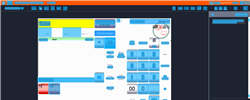
Task: Trigger Based Attended Automation
Workflow: DOMS_SG_PickUpNozzle

Step 1: CV Screen Scope in window 'Web Rep Console*' (msedge.exe)

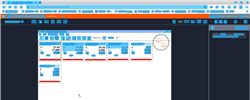
Step 2: CV refresh

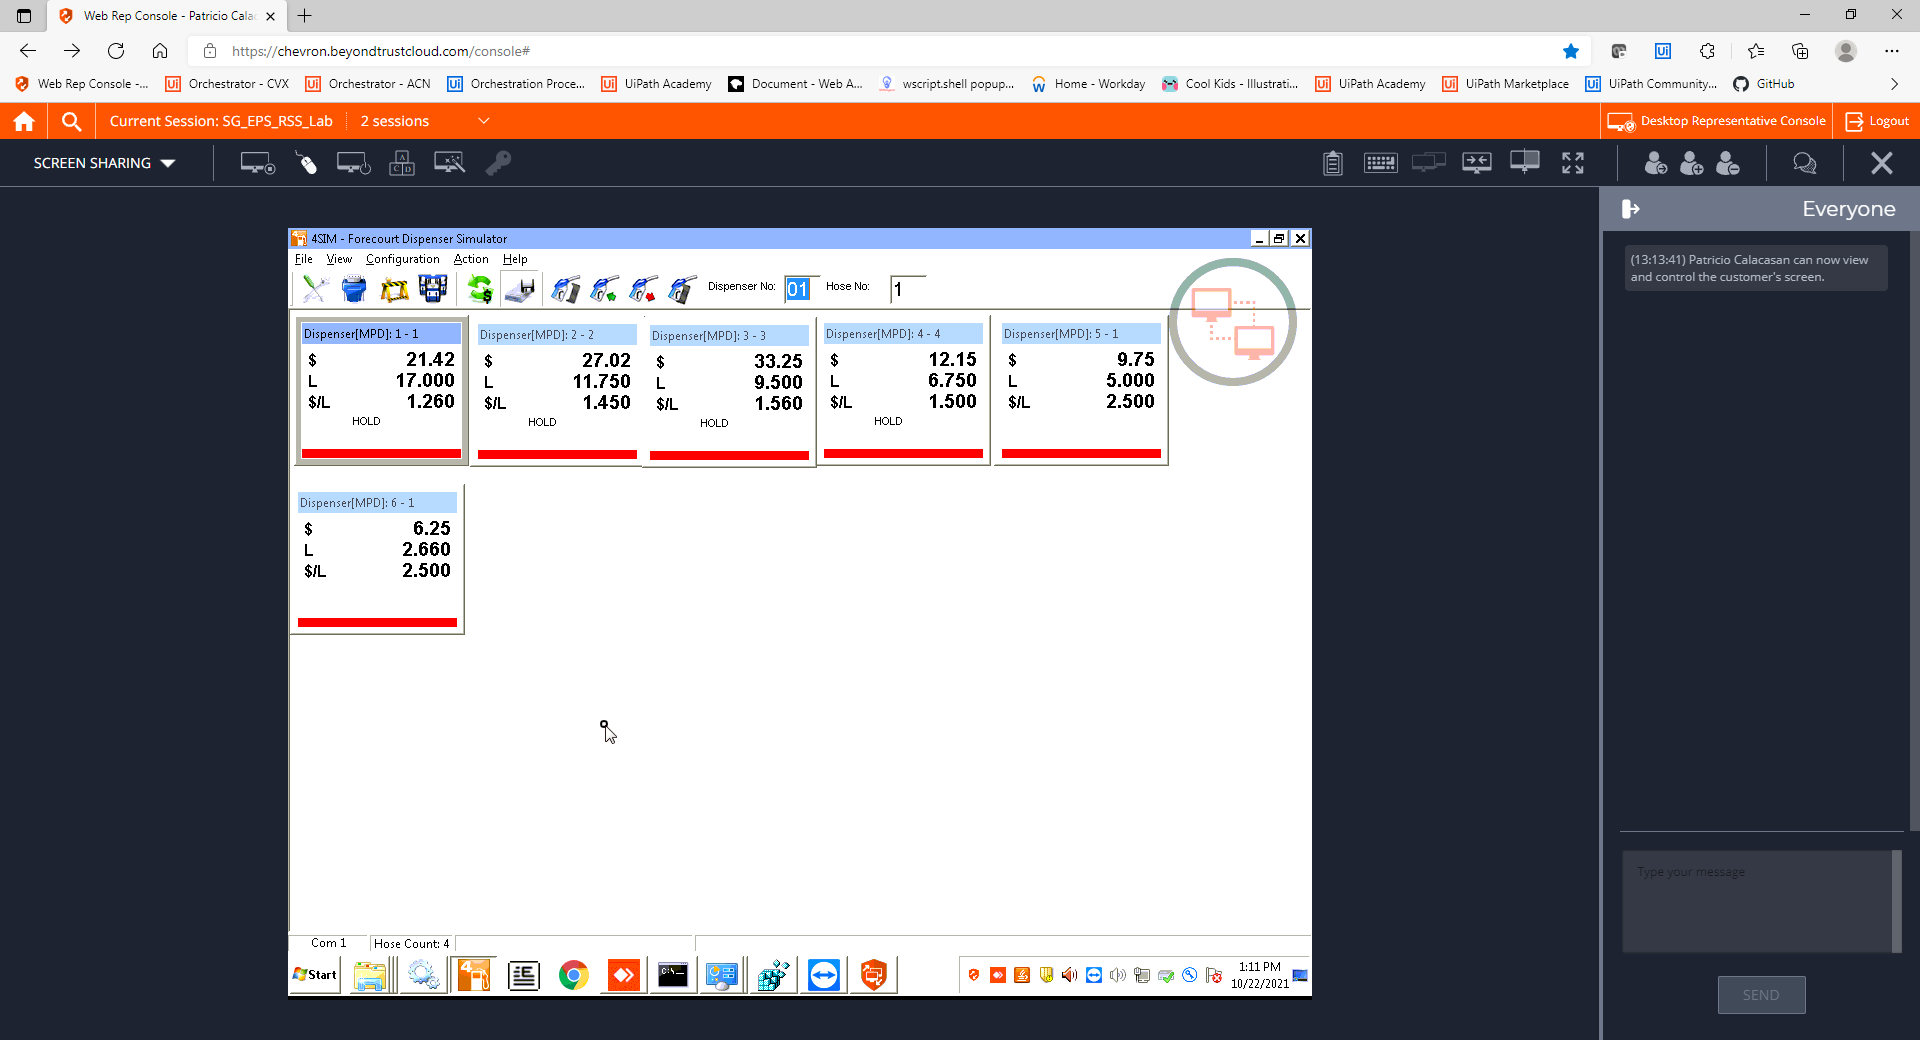
Step 3: CVCache

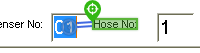
Step 4 [try]: type [Fuelpoint]

Step 5: CvDescriptor (same screen as step 4)

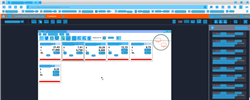
Step 6: CV refresh

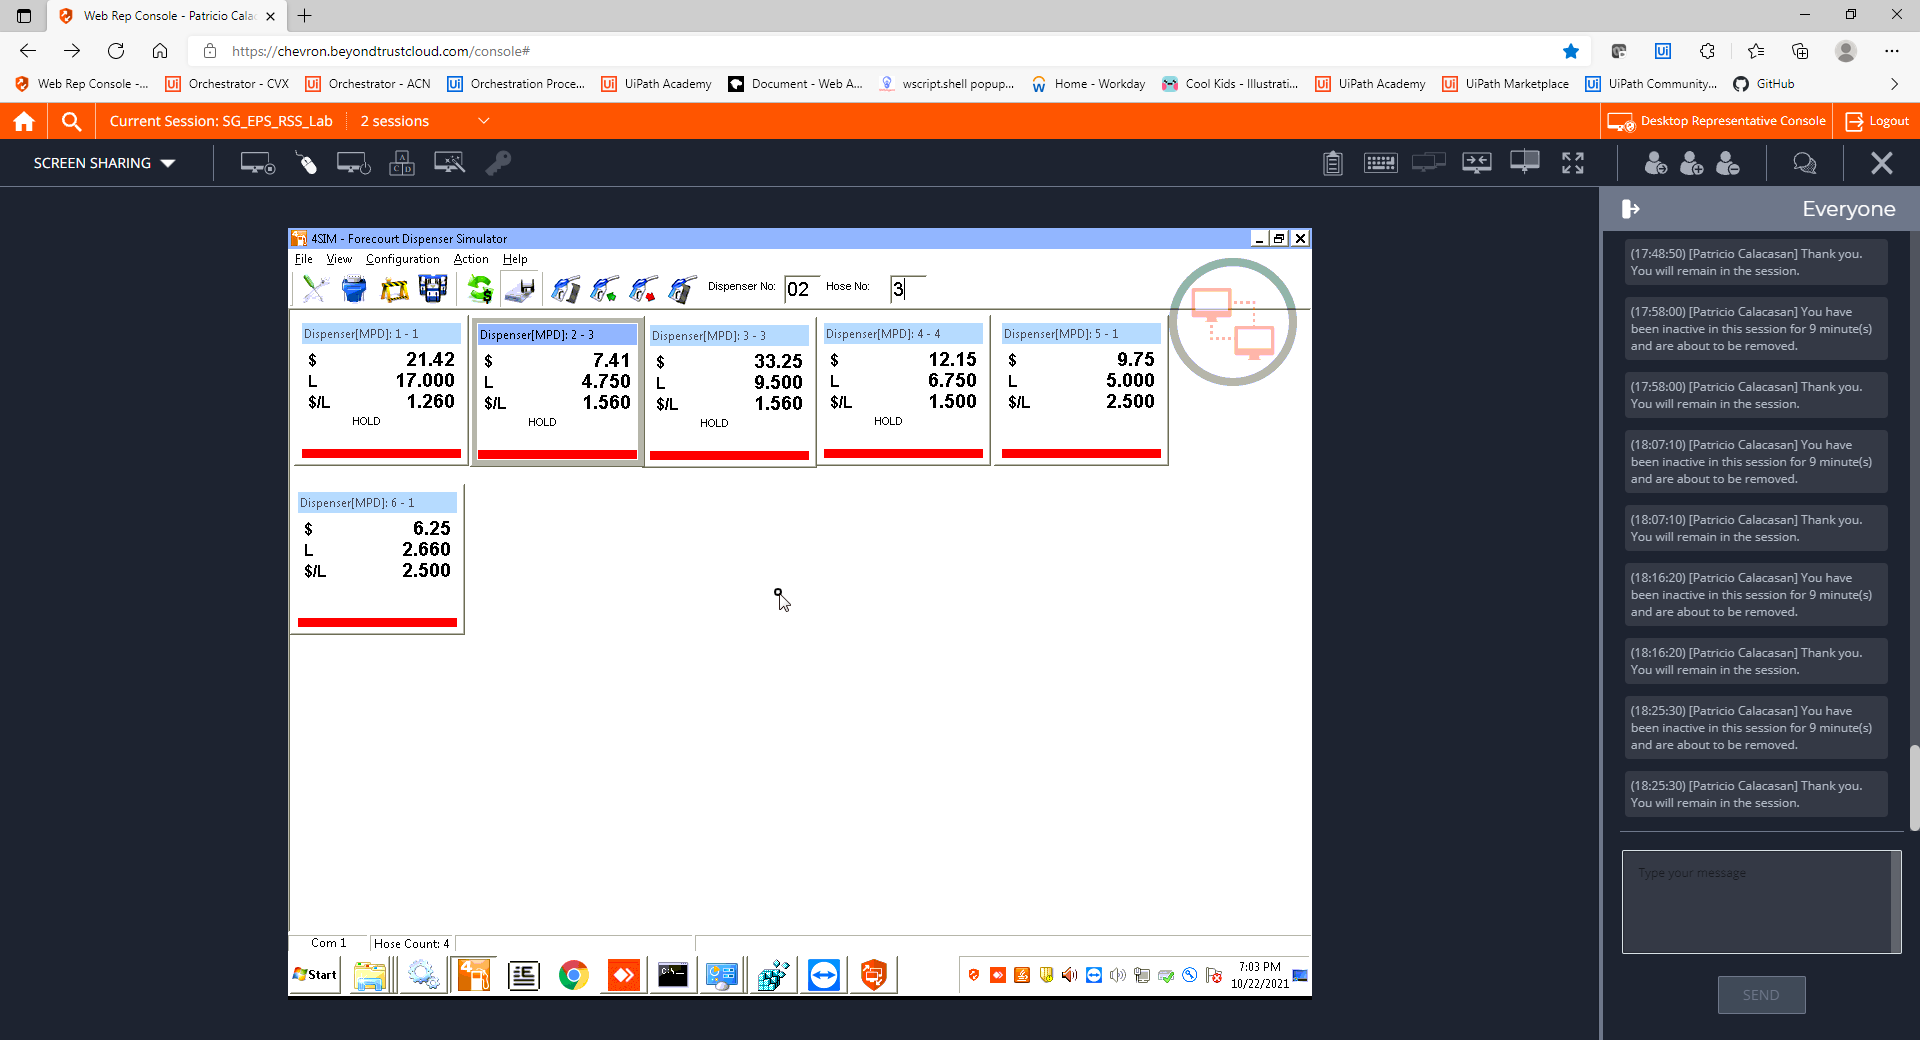
Step 7: CVCache

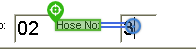
Step 8 [try]: type [FuelGrade]

Step 9: CvDescriptor (same screen as step 8)

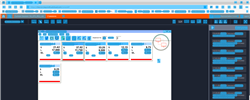
Step 10: CV refresh

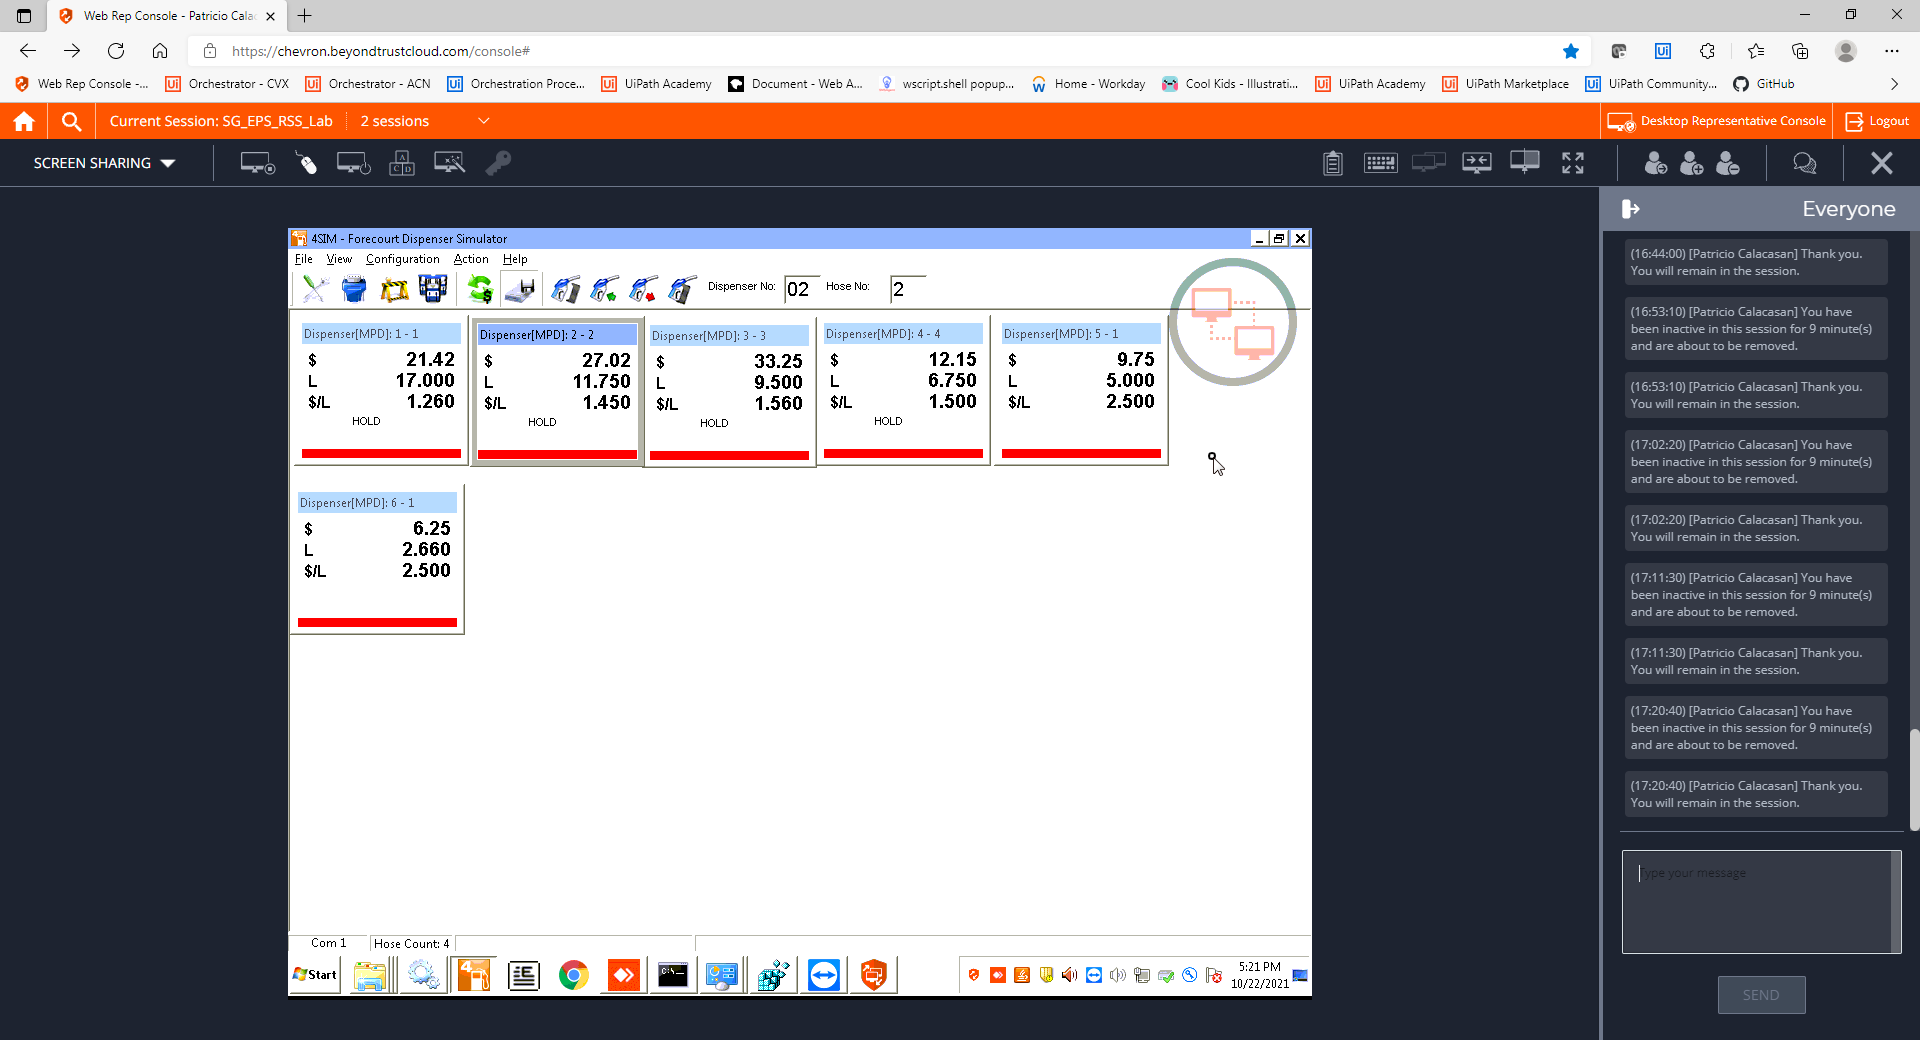
Step 11: CVCache

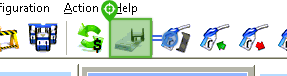
Step 12 [try]: CV Click - Icon

Step 13: CvDescriptor (same screen as step 12)

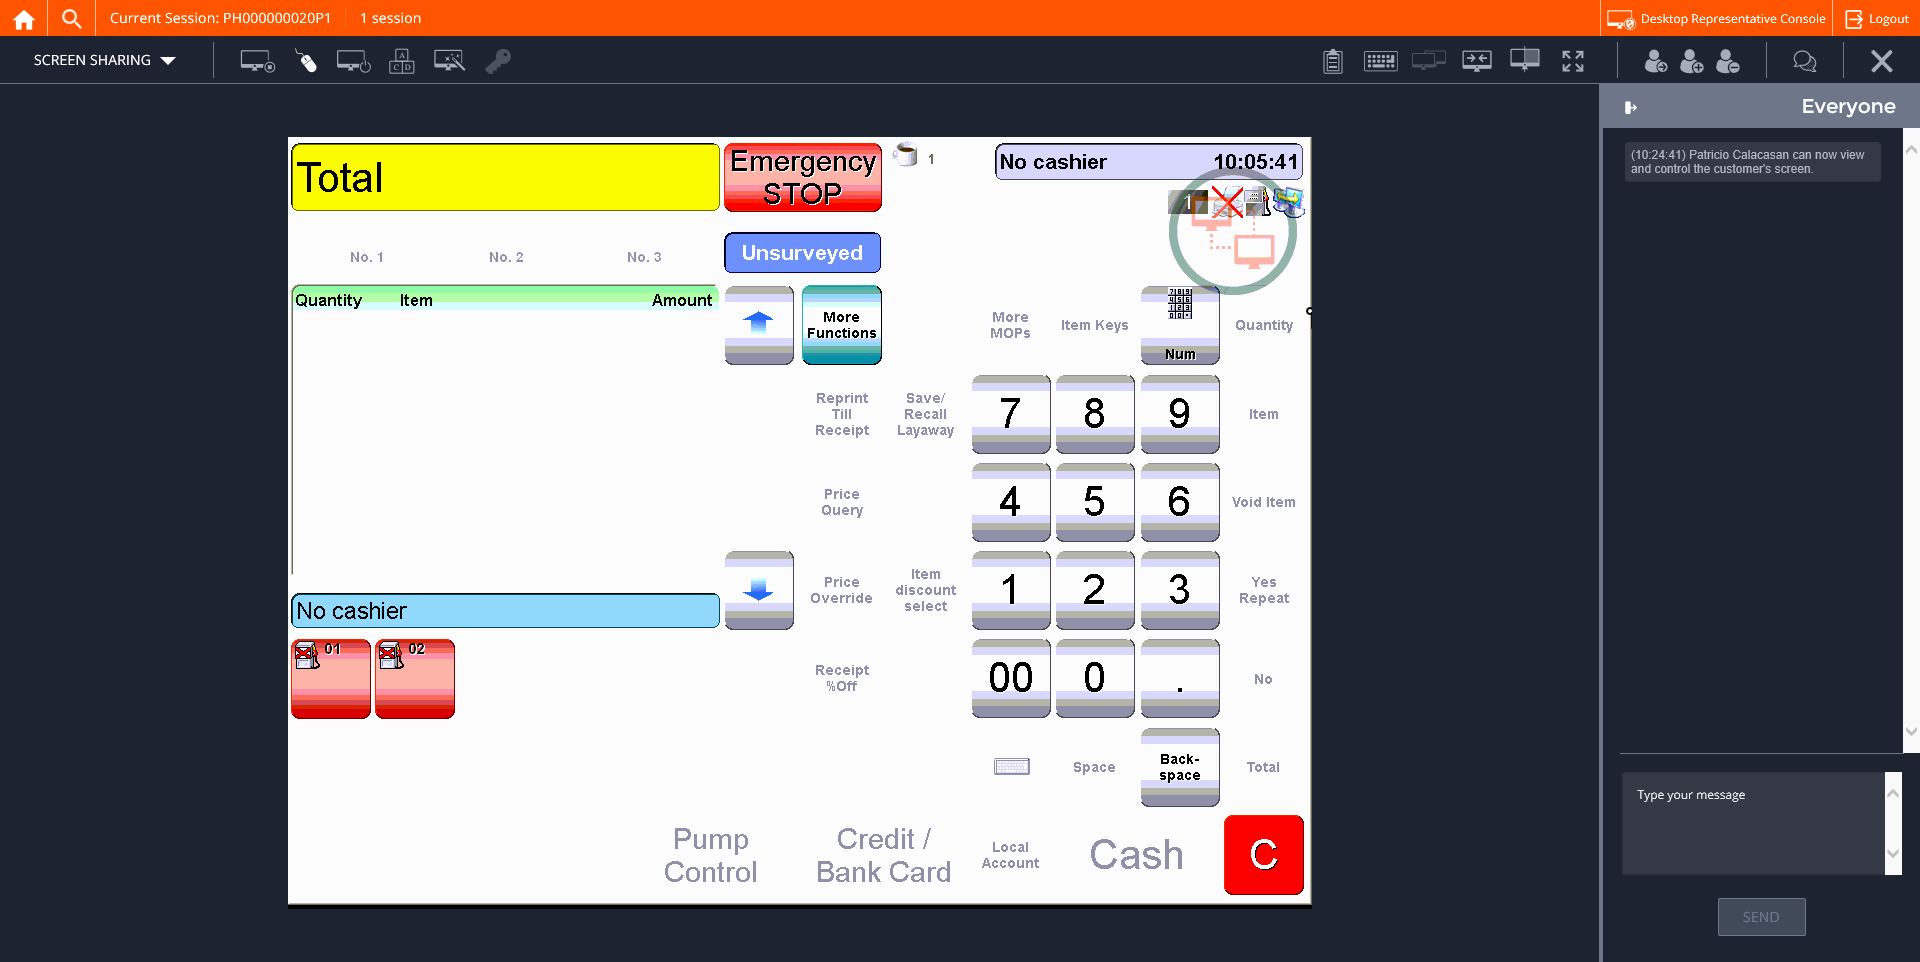
Step 14: CVCache